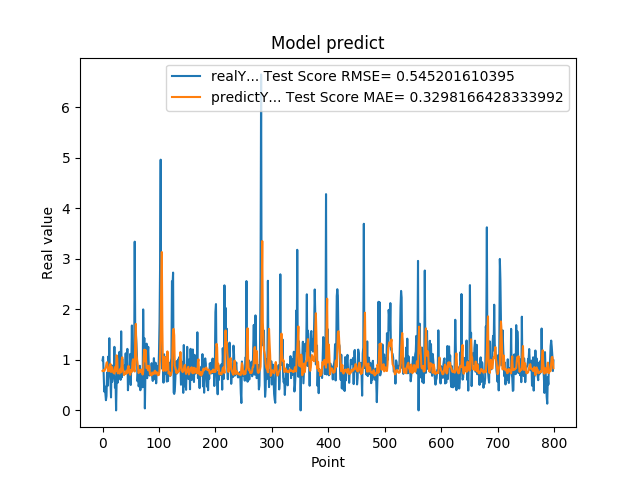

Data behind this chart, as committed beside it:
9.919999999999999929e-01, 7.810372032425886291e-01
1.059000000000000163e+00, 7.849915438466101847e-01
7.249999999999999778e-01, 8.020566727392710593e-01
3.729999999999999982e-01, 7.789840363234589171e-01
4.760000000000000342e-01, 7.999113777979548479e-01
3.420000000000000262e-01, 8.369054400930910909e-01
2.019999999999999851e-01, 8.579393081797128673e-01
2.839999999999999747e-01, 9.392362301338545993e-01
7.440000000000001057e-01, 9.535653997035270502e-01
4.850000000000000422e-01, 8.474044436483108012e-01
1.064000000000000057e+00, 7.747451722908088589e-01
8.299999999999999600e-01, 8.084039447922024557e-01
1.429000000000000048e+00, 7.813286598742650302e-01
6.959999999999999520e-01, 8.833431596787491014e-01
5.949999999999999734e-01, 9.215858041306699278e-01
2.570000000000000062e-01, 7.607797354677874324e-01
8.960000000000000187e-01, 8.591669270668488290e-01
5.660000000000000586e-01, 8.561766353045887623e-01
6.400000000000000133e-01, 7.844378235988153092e-01
8.569999999999999840e-01, 7.474877078884299975e-01
6.390000000000000124e-01, 7.408691328712349033e-01
1.258000000000000007e+00, 7.286146334384502321e-01
4.509999999999999565e-01, 8.298444035614992442e-01
6.320000000000000062e-01, 8.684469183375226331e-01
0.000000000000000000e+00, 7.756373333827195626e-01
5.889999999999999680e-01, 1.089888078351894940e+00
7.800000000000000266e-01, 1.026489847583951454e+00
5.500000000000000444e-01, 7.333350612416521530e-01
6.790000000000000480e-01, 7.467498633470350811e-01
7.809999999999999165e-01, 7.641552260483853720e-01
1.159000000000000030e+00, 7.282923287108439281e-01
8.719999999999999973e-01, 8.107318146934785474e-01
6.049999999999999822e-01, 8.241444602279029974e-01
1.564999999999999947e+00, 7.551114745374342130e-01
6.540000000000000258e-01, 9.860904340942686641e-01
1.019000000000000128e+00, 1.051402317792157204e+00
7.359999999999999876e-01, 8.178276165889293292e-01
7.570000000000000062e-01, 7.825747056406525681e-01
8.809999999999998943e-01, 6.972681128162929731e-01
8.850000000000000089e-01, 7.307632517781471604e-01
8.079999999999999405e-01, 7.383393384635296153e-01
1.129999999999999893e+00, 7.206256768885118680e-01
7.399999999999999911e-01, 7.805468088916456271e-01
9.270000000000000462e-01, 7.871469004891992194e-01
1.217999999999999972e+00, 7.361067077213426790e-01
3.989999999999999658e-01, 8.423046678302174017e-01
6.109999999999999876e-01, 8.828539163098209075e-01
7.900000000000000355e-01, 7.978489457683805020e-01
6.400000000000000133e-01, 7.453008122577330363e-01
1.116999999999999993e+00, 7.051784267049108212e-01
5.030000000000000027e-01, 7.878005377751906568e-01
9.549999999999998490e-01, 8.094656365234588202e-01
1.681000000000000050e+00, 7.637591381463856299e-01
7.800000000000000266e-01, 9.469439731408808569e-01
1.058000000000000052e+00, 1.011001185996510454e+00
1.007000000000000117e+00, 8.047227423106009248e-01
8.990000000000000213e-01, 7.983358689863322422e-01
3.339999999999999858e+00, 7.687015800256431497e-01
1.388000000000000123e+00, 1.389454621675728863e+00
1.530000000000000027e+00, 1.711937914483150580e+00
1.328000000000000069e+00, 1.105227418162862296e+00
... 739 more rows
